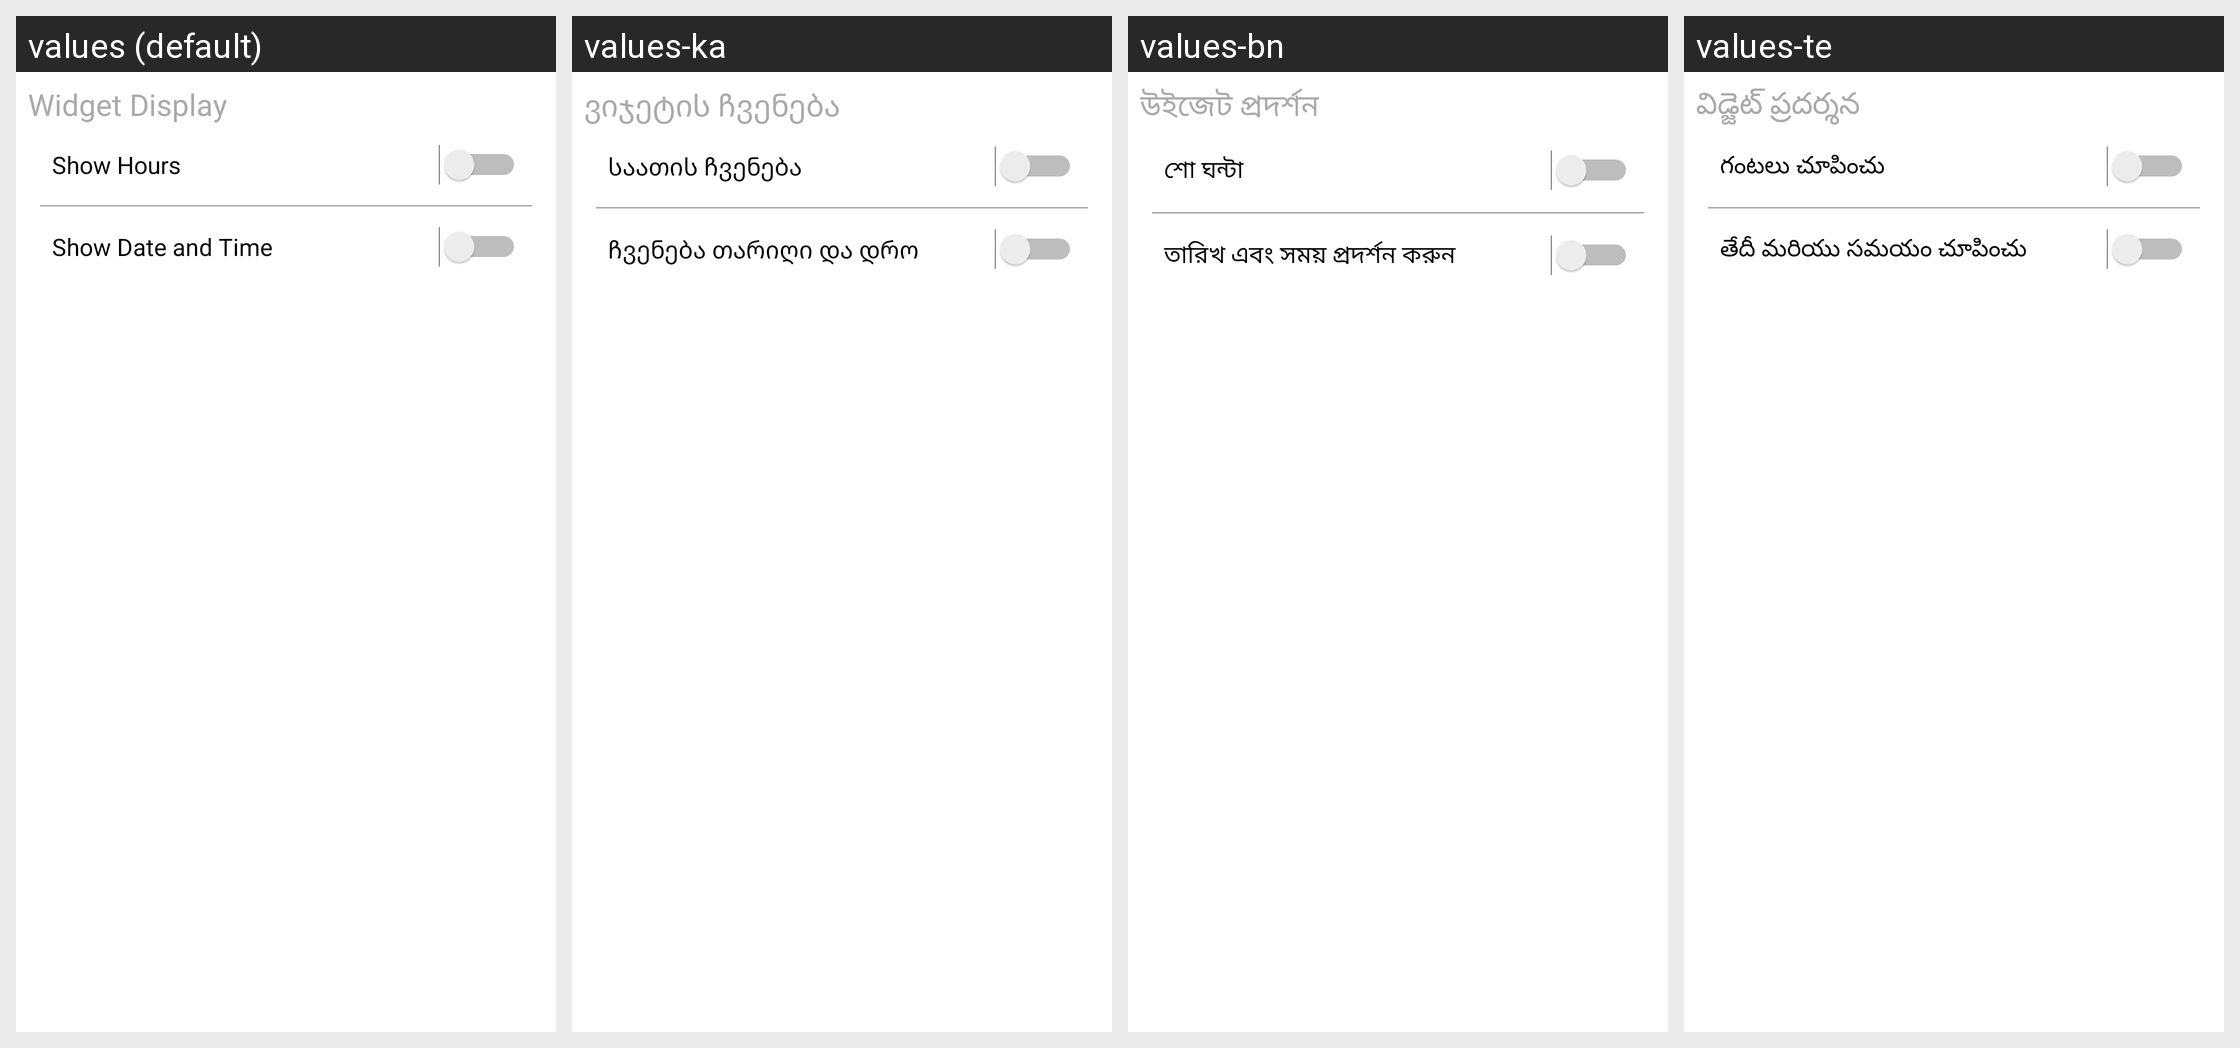

Locale-by-locale string values for the Android screen shown in this grid:
Android screen res/layout/activity_settings.xml rendered under 4 locales, left to right: values (default), values-ka, values-bn, values-te. Device: Nexus 5 (rendered at 1080×1920; each locale shown at half size, 540×960, under a caption strip naming it); theme Theme.DaysUntilApp.
Other locales in the repository, not shown: values-af, values-am, values-ar, values-az, values-be, values-bg, values-bs, values-ca, values-co, values-cs, values-cy, values-da, values-de, values-el, values-eo, values-es, values-et, values-eu, values-fa, values-fi, values-fil, values-fr, values-fy, values-ga, values-gd, values-gl, values-gu, values-ha, values-hi, values-hr, values-ht, values-hu, values-hy, values-ig, values-in, values-is, values-it, values-iw, values-ja, values-ji, values-jv, values-kk, values-km, values-kn, values-ko, values-ku, values-ky, values-la, values-lb, values-lo, values-lt, values-lv, values-mg, values-mi, values-mk, values-ml, values-mn, values-mr, values-ms, values-mt, values-my, values-ne, values-nl, values-no, values-ny, values-pa, values-pl, values-ps, values-pt, values-ro, values-ru, values-sd, values-si, values-sk, values-sl, values-sm, values-sn, values-so, values-sq, values-sr, values-st, values-su, values-sv, values-sw, values-ta, values-tg, values-th, values-tr, values-uk, values-ur, values-uz, values-vi, values-xh, values-yo, values-zh-rCN, values-zh-rTW.
Strings drawn on this screen, with the default value and each locale's value (text and hints the layout hard-codes, and strings that could not be matched under every locale, appear in the picture but are not listed):

widget_display
  values: Widget Display
  values-ka: ვიჯეტის ჩვენება
  values-bn: উইজেট প্রদর্শন
  values-te: విడ్జెట్ ప్రదర్శన

show_hours
  values: Show Hours
  values-ka: საათის ჩვენება
  values-bn: শো ঘন্টা
  values-te: గంటలు చూపించు

show_date_and_time
  values: Show Date and Time
  values-ka: ჩვენება თარიღი და დრო
  values-bn: তারিখ এবং সময় প্রদর্শন করুন
  values-te: తేదీ మరియు సమయం చూపించు
